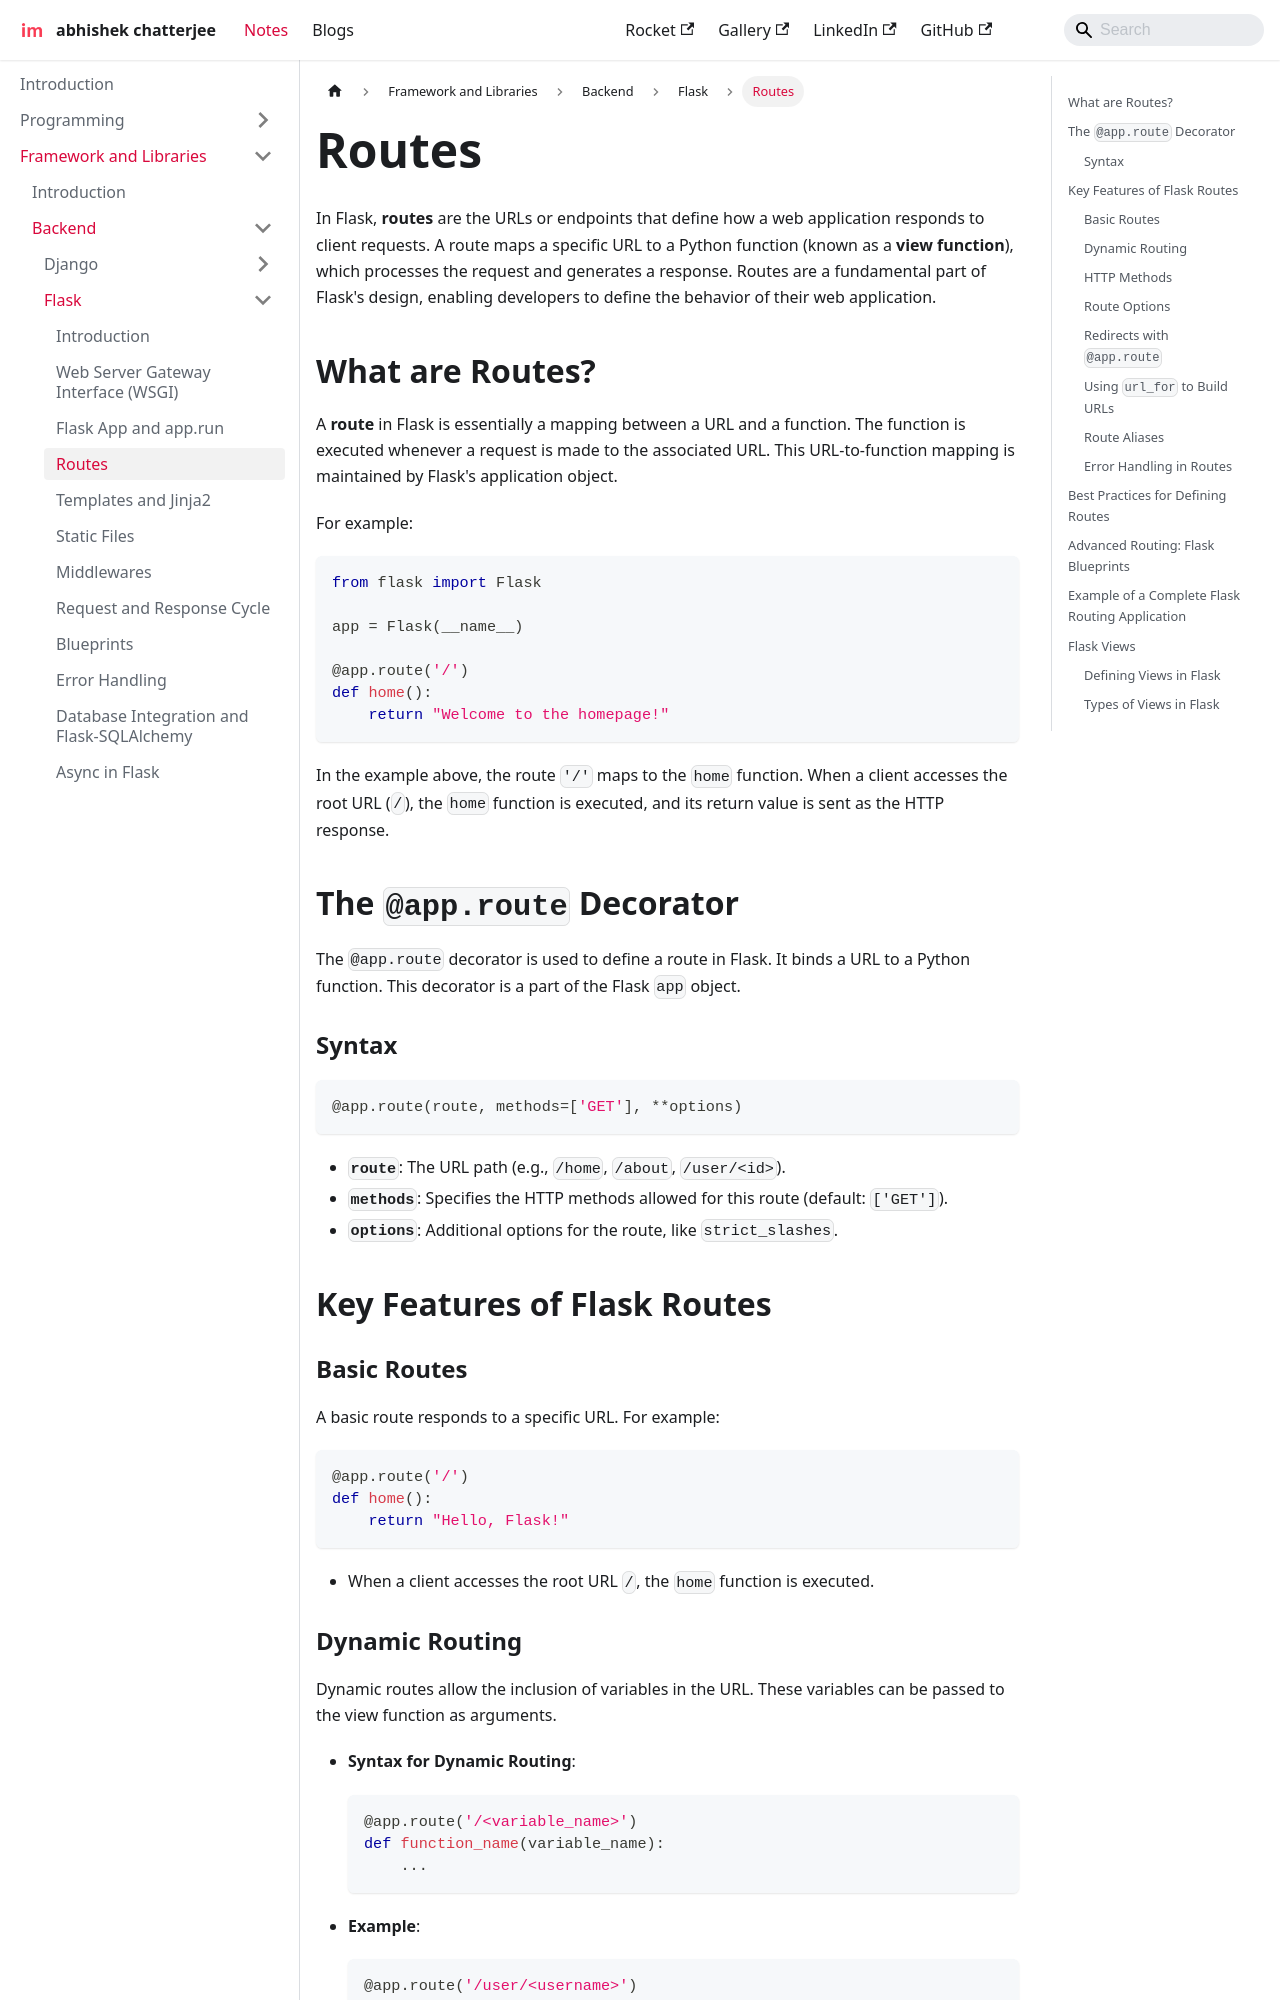

repository: imdeepmind/imdeepmind.github.io · page: docs/frameworks-libraries/backend/flask/routing/index.html · generator: docusaurus

---
sidebar_position: 4
---

# Routes

In Flask, **routes** are the URLs or endpoints that define how a web application responds to client requests. A route maps a specific URL to a Python function (known as a **view function**), which processes the request and generates a response. Routes are a fundamental part of Flask's design, enabling developers to define the behavior of their web application.

## What are Routes?

A **route** in Flask is essentially a mapping between a URL and a function. The function is executed whenever a request is made to the associated URL. This URL-to-function mapping is maintained by Flask's application object.

For example:

```python
from flask import Flask

app = Flask(__name__)

@app.route('/')
def home():
    return "Welcome to the homepage!"
```

In the example above, the route `'/'` maps to the `home` function. When a client accesses the root URL (`/`), the `home` function is executed, and its return value is sent as the HTTP response.

## The `@app.route` Decorator

The `@app.route` decorator is used to define a route in Flask. It binds a URL to a Python function. This decorator is a part of the Flask `app` object.

### Syntax

```python
@app.route(route, methods=['GET'], **options)
```

- **`route`**: The URL path (e.g., `/home`, `/about`, `/user/<id>`).
- **`methods`**: Specifies the HTTP methods allowed for this route (default: `['GET']`).
- **`options`**: Additional options for the route, like `strict_slashes`.

## Key Features of Flask Routes

### Basic Routes

A basic route responds to a specific URL. For example:

```python
@app.route('/')
def home():
    return "Hello, Flask!"
```

- When a client accesses the root URL `/`, the `home` function is executed.
